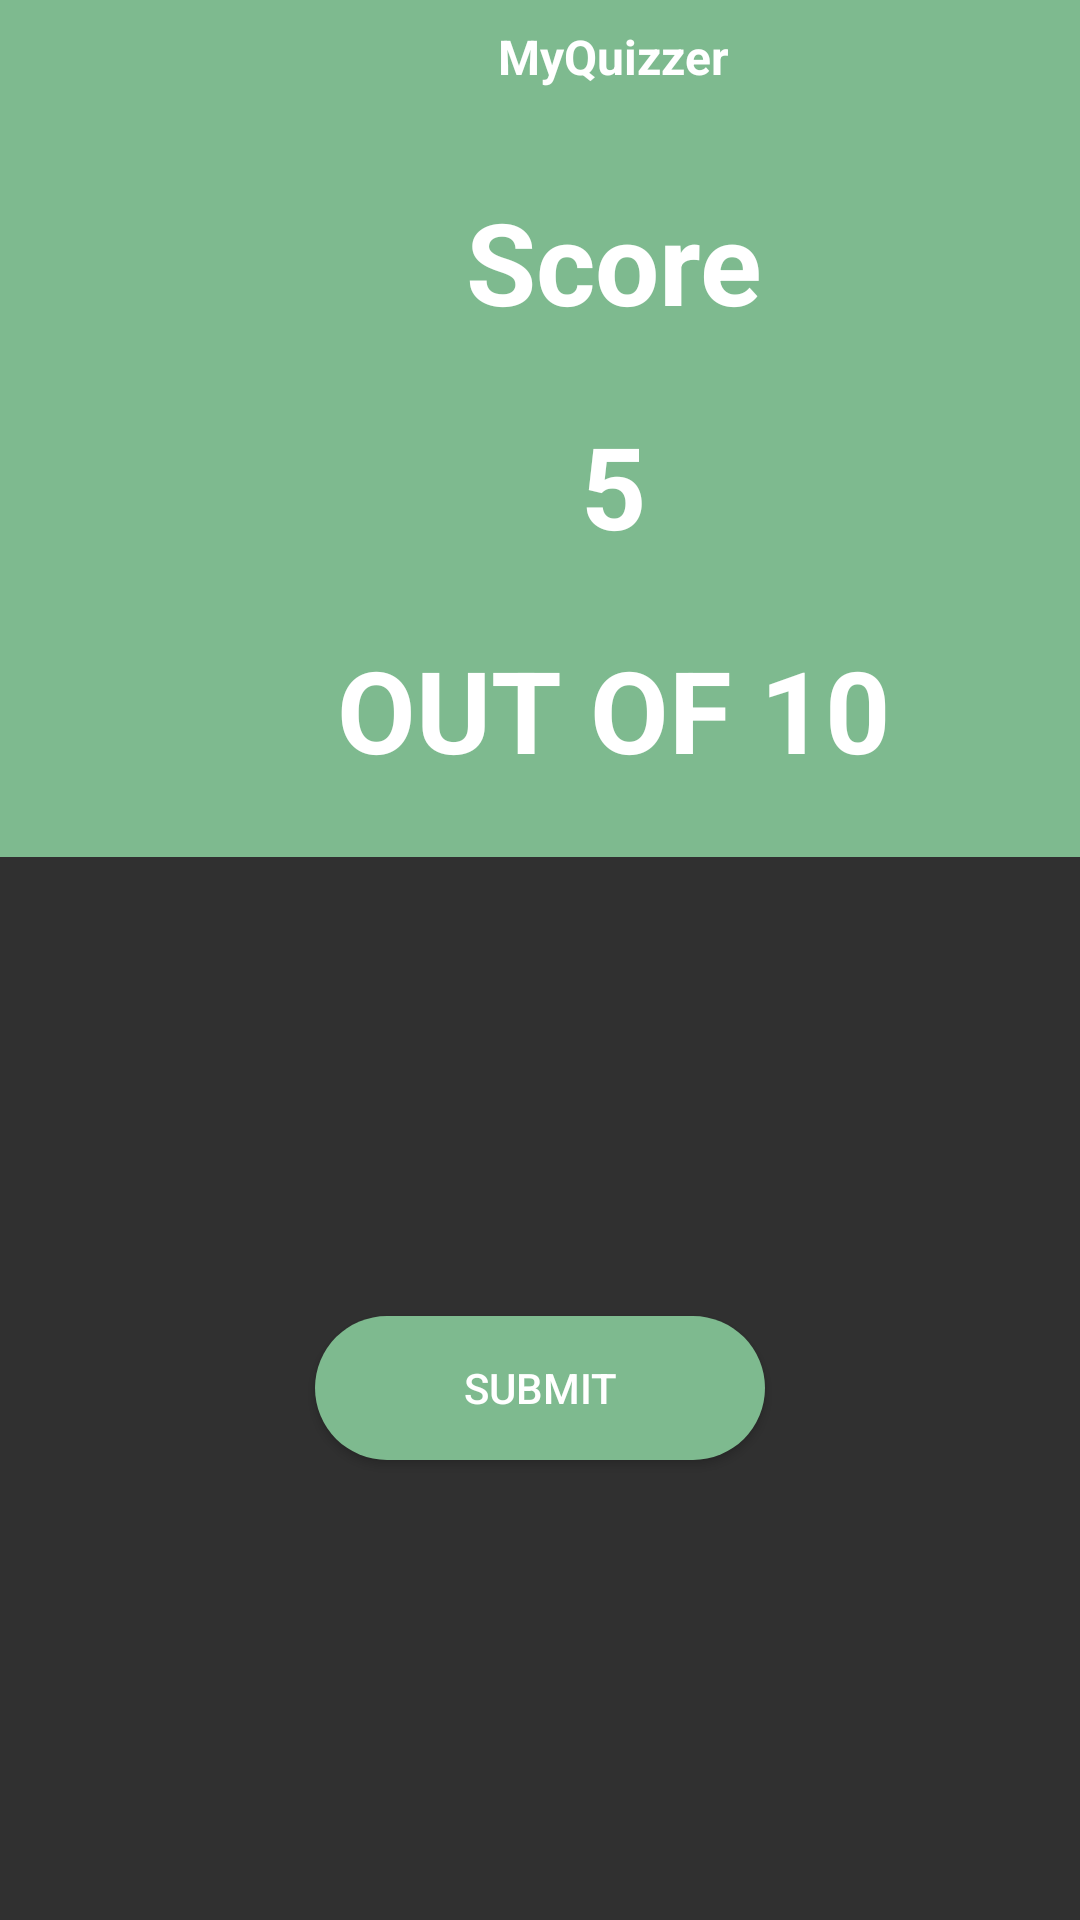

This screen was rendered from an Android layout file. Write that file and the resources it references.
<!-- AndroidManifest.xml: application theme Theme.Design.NoActionBar -->
<!-- res/layout/activity_score.xml -->
<?xml version="1.0" encoding="utf-8"?>
<LinearLayout xmlns:android="http://schemas.android.com/apk/res/android"
    xmlns:app="http://schemas.android.com/apk/res-auto"
    xmlns:tools="http://schemas.android.com/tools"
    android:layout_width="match_parent"
    android:layout_height="match_parent"
    android:orientation="vertical"
    tools:context=".ScoreActivity">

    <LinearLayout
        android:layout_width="409dp"
        android:layout_height="wrap_content"
        android:orientation="vertical"
        android:background="@color/purple_700"
        app:layout_constraintBottom_toBottomOf="parent"
        app:layout_constraintEnd_toEndOf="parent"
        app:layout_constraintStart_toStartOf="parent"
        app:layout_constraintTop_toTopOf="parent">

        <TextView
            android:id="@+id/textView"
            android:layout_width="match_parent"
            android:layout_height="wrap_content"
            android:padding="8dp"
            android:textSize="16sp"
            android:textColor="@color/white"
            android:textStyle="bold"
            android:textAlignment="center"
            android:text="@string/app_name" />

        <TextView
            android:id="@+id/textView2"
            android:layout_width="match_parent"
            android:layout_height="wrap_content"
            android:text="Score"
            android:padding="24dp"
            android:textSize="38sp"
            android:textStyle="bold"
            android:textColor="@color/white"
            android:textAlignment="center"
            />

        <TextView
            android:id="@+id/scored"
            android:layout_width="match_parent"
            android:layout_height="wrap_content"
            android:text="5"
            android:textSize="38sp"
            android:textStyle="bold"
            android:textColor="@color/white"
            android:textAlignment="center"/>

        <TextView
            android:id="@+id/total"
            android:layout_width="match_parent"
            android:layout_height="wrap_content"
            android:text="OUT OF 10"
            android:padding="24dp"
            android:textSize="38sp"
            android:textStyle="bold"
            android:textColor="@color/white"
            android:textAlignment="center"/>
    </LinearLayout>

    <FrameLayout
        android:layout_width="match_parent"
        android:layout_height="0dp"
        android:layout_weight="1">

        <Button
            android:id="@+id/done_btn"
            android:layout_width="150dp"
            android:layout_height="wrap_content"
            android:text="SUBMIT"
            android:textColor="@color/white"
            android:background="@drawable/rounded_corner"
            android:layout_gravity="center"
            />

    </FrameLayout>

</LinearLayout>
<!-- resources referenced by this layout -->
<resources>
  <color name="purple_700">#7eba8f</color>
  <color name="white">#FFFFFFFF</color>
  <!-- drawable rounded_corner (drawable) -->
  <?xml version="1.0" encoding="utf-8"?>
  <shape android:shape="rectangle" xmlns:android="http://schemas.android.com/apk/res/android">
      <corners android:radius="300dp"/>
      <solid android:color="@color/theme_col1"/>
  </shape>
  <string name="app_name">MyQuizzer</string>
  <color name="theme_col1">#7eba8f</color>
</resources>
